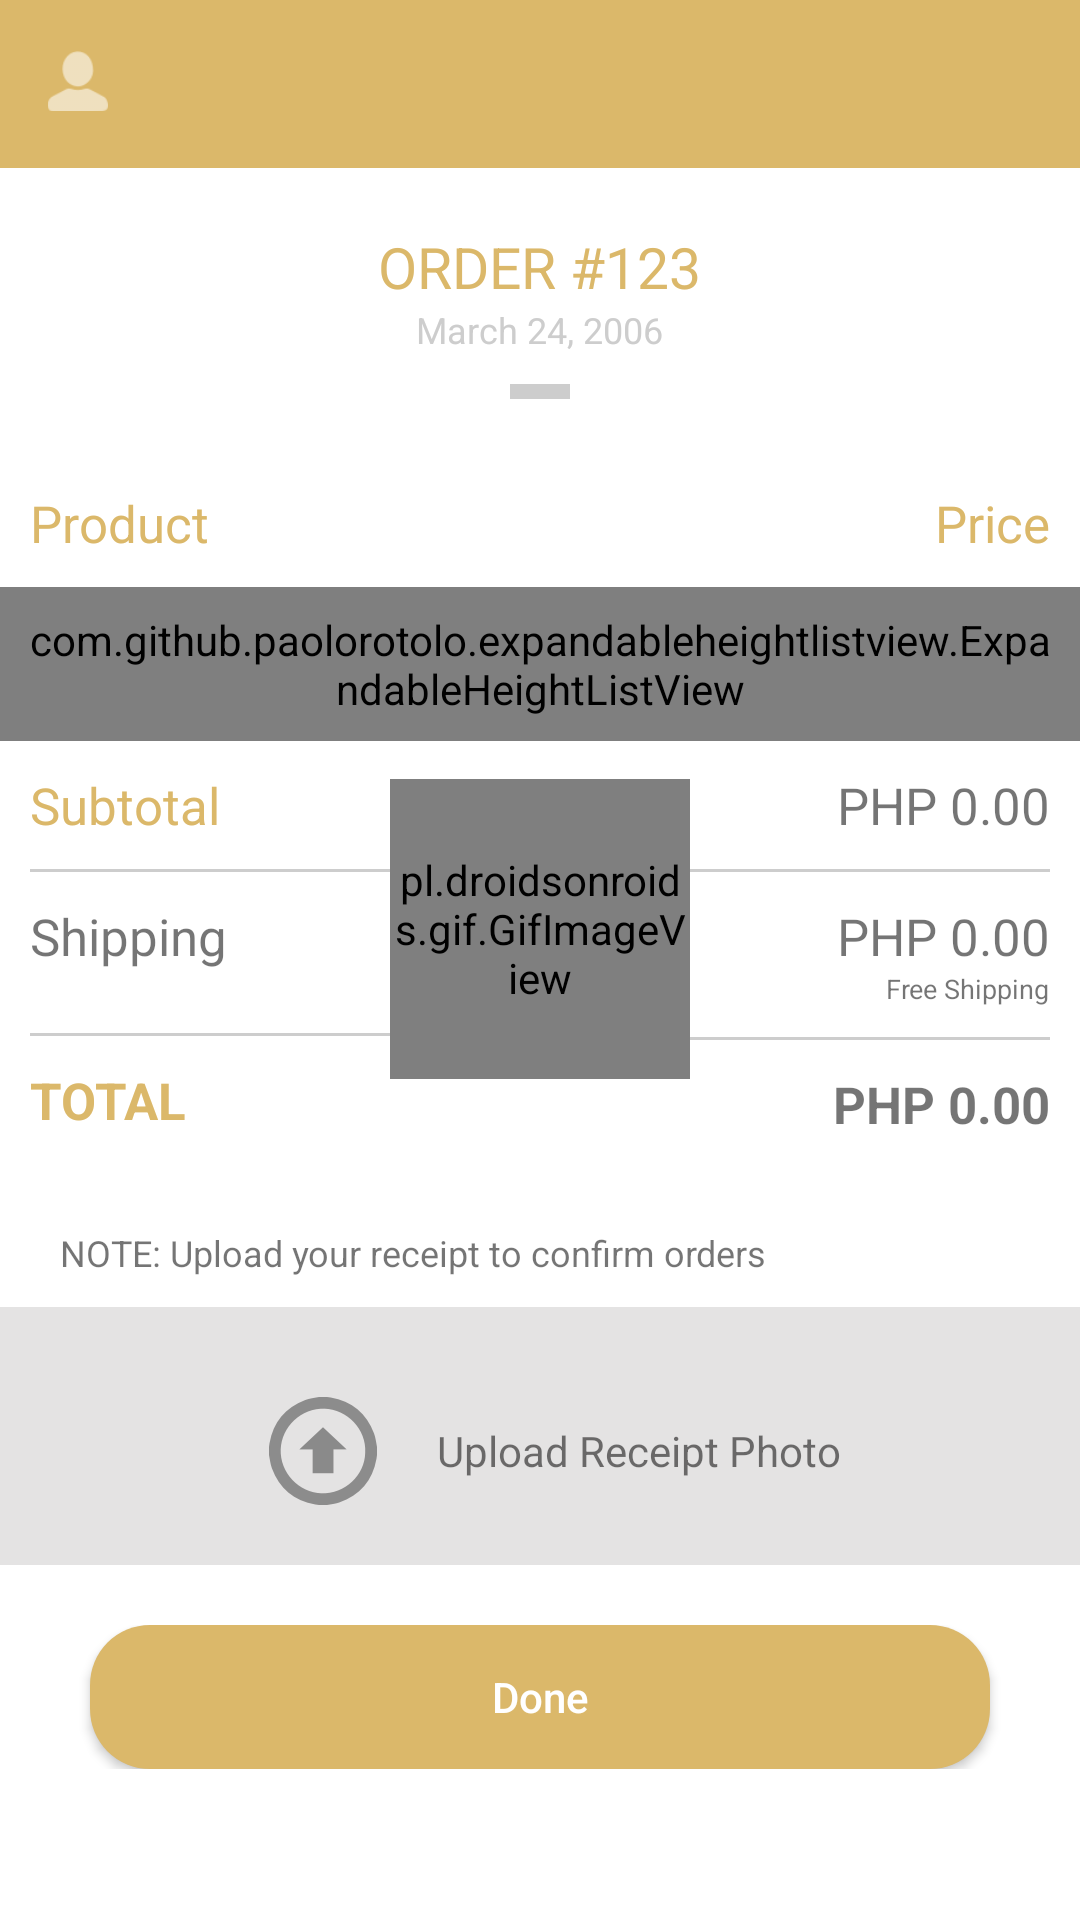

Here is an Android app screen rendered from its layout file. Give the layout XML and the strings, colors and styles it references.
<!-- AndroidManifest.xml: application theme AppTheme -->
<!-- res/layout/fragment_order_summary.xml -->
<ScrollView xmlns:android="http://schemas.android.com/apk/res/android"
    xmlns:tools="http://schemas.android.com/tools"
    android:layout_width="match_parent"
    android:layout_height="match_parent"
    android:background="@color/colorTextWhite"
    tools:context="com.syaona.petalierapp.fragment.OrderSummaryFragment">


    <RelativeLayout
        android:layout_width="wrap_content"
        android:layout_height="wrap_content">


        <include
            android:id="@+id/app_bar"
            layout="@layout/app_bar" />


        <TextView
            android:id="@+id/txtorder"
            android:layout_width="wrap_content"
            android:layout_height="wrap_content"
            android:layout_below="@+id/app_bar"
            android:layout_centerHorizontal="true"
            android:layout_marginTop="20dp"
            android:text="order #123"
            android:textAllCaps="true"
            android:textColor="@color/colorButtonInactive"
            android:textSize="19sp" />


        <TextView
            android:id="@+id/txtdate"
            android:layout_width="wrap_content"
            android:layout_height="wrap_content"
            android:layout_below="@+id/txtorder"
            android:layout_centerHorizontal="true"
            android:text="March 24, 2006"
            android:textColor="@color/colorLightGary"
            android:textSize="12sp" />


        <View
            android:id="@+id/divider"
            android:layout_width="20dp"
            android:layout_height="5dip"
            android:layout_below="@+id/txtdate"
            android:layout_centerHorizontal="true"
            android:layout_marginBottom="10dp"
            android:layout_marginTop="10dp"
            android:background="@color/colorLightGary" />


        <LinearLayout
            android:id="@+id/linearheader"
            android:layout_width="match_parent"
            android:layout_height="wrap_content"
            android:layout_below="@+id/divider"
            android:layout_marginBottom="10dp"
            android:layout_marginLeft="10dp"
            android:orientation="horizontal">

            <LinearLayout
                android:layout_width="0dp"
                android:layout_height="match_parent"
                android:layout_weight="1"
                android:orientation="vertical">


                <TextView
                    android:layout_width="wrap_content"
                    android:layout_height="wrap_content"
                    android:layout_marginTop="20dp"
                    android:text="Product"
                    android:textColor="@color/colorButtonInactive"
                    android:textSize="17sp" />

            </LinearLayout>

            <LinearLayout
                android:layout_width="0dp"
                android:layout_height="match_parent"
                android:layout_marginRight="10dp"
                android:layout_weight="1"
                android:gravity="right"
                android:orientation="vertical">

                <TextView
                    android:id="@+id/textprice"
                    android:layout_width="wrap_content"
                    android:layout_height="wrap_content"
                    android:layout_marginTop="20dp"
                    android:text="Price"
                    android:textColor="@color/colorButtonInactive"
                    android:textSize="17sp" />

            </LinearLayout>

        </LinearLayout>


        <com.github.paolorotolo.expandableheightlistview.ExpandableHeightListView
            android:id="@+id/listview"
            android:layout_width="fill_parent"
            android:layout_height="wrap_content"
            android:padding="8dp"
            android:layout_below="@+id/linearheader">

        </com.github.paolorotolo.expandableheightlistview.ExpandableHeightListView>


        <LinearLayout
            android:id="@+id/linear"
            android:layout_width="match_parent"
            android:layout_height="wrap_content"
            android:layout_below="@+id/listview"
            android:layout_marginBottom="10dp"
            android:layout_marginLeft="10dp"
            android:orientation="horizontal">

            <LinearLayout
                android:layout_width="0dp"
                android:layout_height="match_parent"
                android:layout_weight="1"
                android:orientation="vertical">

                <TextView
                    android:layout_width="wrap_content"
                    android:layout_height="wrap_content"
                    android:layout_marginTop="10dp"
                    android:text="Subtotal"
                    android:textColor="@color/colorButtonInactive"
                    android:textSize="17sp" />

                <View
                    android:layout_width="match_parent"
                    android:layout_height="1dip"
                    android:layout_marginTop="10dp"
                    android:background="@color/colorLightGary" />

                <TextView
                    android:layout_width="wrap_content"
                    android:layout_height="wrap_content"
                    android:layout_marginTop="10dp"
                    android:text="Shipping"
                    android:textSize="17sp" />

                <View
                    android:layout_width="match_parent"
                    android:layout_height="1dip"
                    android:layout_marginTop="21dp"
                    android:background="@color/colorLightGary" />

                <TextView
                    android:layout_width="wrap_content"
                    android:layout_height="wrap_content"
                    android:layout_marginTop="10dp"
                    android:text="Total"
                    android:textAllCaps="true"
                    android:textColor="@color/colorButtonInactive"
                    android:textSize="17sp"
                    android:textStyle="bold" />


            </LinearLayout>

            <LinearLayout
                android:layout_width="0dp"
                android:layout_height="match_parent"
                android:layout_marginRight="10dp"
                android:layout_weight="1"
                android:gravity="right"
                android:orientation="vertical">


                <TextView
                    android:id="@+id/txt_subtotal"
                    android:layout_width="wrap_content"
                    android:layout_height="wrap_content"
                    android:layout_marginTop="10dp"
                    android:text="PHP 0.00"
                    android:textSize="17sp" />

                <View
                    android:layout_width="match_parent"
                    android:layout_height="1dip"
                    android:layout_marginTop="10dp"
                    android:background="@color/colorLightGary" />


                <TextView
                    android:id="@+id/txt_shipping"
                    android:layout_width="wrap_content"
                    android:layout_height="wrap_content"
                    android:layout_marginTop="10dp"
                    android:text="PHP 0.00"
                    android:textSize="17sp" />

                <TextView
                    android:layout_width="wrap_content"
                    android:layout_height="wrap_content"
                    android:text="Free Shipping"
                    android:textSize="9sp" />

                <View
                    android:layout_width="match_parent"
                    android:layout_height="1dip"
                    android:layout_marginTop="10dp"
                    android:background="@color/colorLightGary" />

                <TextView
                    android:id="@+id/txt_total"
                    android:layout_width="wrap_content"
                    android:layout_height="wrap_content"
                    android:layout_marginTop="10dp"
                    android:text="PHP 0.00"
                    android:textSize="17sp"
                    android:textStyle="bold" />


            </LinearLayout>

        </LinearLayout>


        <LinearLayout
            android:id="@+id/linear2"
            android:layout_width="match_parent"
            android:layout_height="wrap_content"
            android:layout_below="@+id/linear"
            android:background="@color/colorTextWhite"
            android:padding="10dp">


            <TextView
                android:id="@+id/txtnote"
                android:layout_width="wrap_content"
                android:layout_height="wrap_content"
                android:layout_marginLeft="10dp"
                android:layout_marginTop="10dp"
                android:gravity="center_horizontal"
                android:text="NOTE: Upload your receipt to confirm orders"
                android:textSize="12sp" />


        </LinearLayout>


        <LinearLayout
            android:id="@+id/linear3"
            android:layout_width="match_parent"
            android:layout_height="wrap_content"
            android:layout_below="@+id/linear2"
            android:background="@color/color3DBackground"
            android:gravity="center_horizontal"
            android:padding="20dp">


            <TextView
                android:id="@+id/txtupload"
                android:layout_width="wrap_content"
                android:layout_height="wrap_content"
                android:layout_marginLeft="10dp"
                android:layout_marginTop="10dp"
                android:drawableLeft="@drawable/ic_upload"
                android:drawablePadding="20dp"
                android:gravity="center_vertical"
                android:text="Upload Receipt Photo"
                android:textSize="14sp" />


        </LinearLayout>


        <RelativeLayout
            android:layout_width="wrap_content"
            android:layout_height="wrap_content"
            android:layout_below="@+id/linear3"
            android:layout_marginBottom="30dp"
            android:layout_marginTop="20dp">

            <Button

                android:id="@+id/btndone"
                android:layout_width="match_parent"
                android:layout_height="match_parent"
                android:layout_marginLeft="30dp"
                android:layout_marginRight="30dp"
                android:background="@drawable/button_background"
                android:text="Done"
                android:textAllCaps="false"
                android:textColor="@color/colorTextWhite" />

        </RelativeLayout>


        
            
            
            
            
            
            
            
            
            

        <pl.droidsonroids.gif.GifImageView
            android:layout_width="100dp"
            android:layout_height="100dp"
            android:src="@drawable/loading"
            android:scaleType="fitCenter"
            android:background="@drawable/loading"
            android:layout_marginBottom="5dp"
            android:layout_marginLeft="10dp"
            android:layout_marginRight="10dp"
            android:layout_marginTop="5dp"
            android:layout_centerInParent="true"
            android:id="@+id/loading"
            />


    </RelativeLayout>


</ScrollView>
<!-- res/layout/app_bar.xml (included above) -->
<?xml version="1.0" encoding="utf-8"?>
<android.support.v7.widget.Toolbar xmlns:android="http://schemas.android.com/apk/res/android"
    xmlns:app="http://schemas.android.com/apk/res-auto"
    android:layout_width="match_parent"
    android:layout_height="wrap_content"
    android:background="@color/colorPrimary"
    android:fitsSystemWindows="true"
    app:popupTheme="@style/MyCustomToolbarTheme">

    
    
    
    
    

    <RelativeLayout
        android:layout_width="wrap_content"
        android:layout_height="wrap_content"
        android:layout_alignParentRight="true"
        android:layout_marginRight="20dp">

        <TextView
            android:id="@+id/txtsub"
            android:layout_width="wrap_content"
            android:layout_height="wrap_content"
            android:layout_marginLeft="30dp"
            android:text=""
            android:textColor="@color/colorTextWhite"
            android:textSize="16sp"
            android:textStyle="italic" />

        <ImageView
            android:id="@+id/profile"
            android:layout_width="20dp"
            android:layout_height="20dp"
            android:src="@drawable/ic_profile"
            android:visibility="visible" />

        <ImageView
            android:id="@+id/settings"
            android:layout_width="20dp"
            android:layout_height="20dp"
            android:layout_alignParentRight="true"
            android:src="@drawable/ic_settings"
            android:visibility="gone" />

        <ImageView
            android:id="@+id/cart"
            android:layout_width="20dp"
            android:layout_height="20dp"
            android:layout_alignParentRight="true"
            android:src="@drawable/cart"
            android:visibility="gone" />


        <ImageView
            android:id="@+id/receipt"
            android:layout_width="25dp"
            android:layout_height="23dp"
            android:layout_alignParentRight="true"
            android:src="@drawable/receipt"
            android:visibility="gone" />


    </RelativeLayout>


    <RelativeLayout
        android:layout_width="wrap_content"
        android:layout_height="wrap_content">


    </RelativeLayout>


</android.support.v7.widget.Toolbar>
<!-- resources referenced by this layout -->
<resources>
  <color name="color3DBackground">#E4E3E3</color>
  <color name="colorButtonInactive">#DBB86A</color>
  <color name="colorLightGary">#CDCDCD</color>
  <color name="colorPrimary">#dbb86a</color>
  <color name="colorTextWhite">#FFFFFF</color>
  <!-- drawable button_background (drawable) -->
  <?xml version="1.0" encoding="utf-8"?>
  <selector xmlns:android="http://schemas.android.com/apk/res/android">
  
      <item android:state_pressed="true">
          <shape xmlns:android="http://schemas.android.com/apk/res/android" android:shape="rectangle">
              <solid android:color="@color/colorButtonActive" />
              <padding android:bottom="0dp" android:left="0dp" android:right="0dp" android:top="0dp" />
              <corners
                  android:bottomLeftRadius="20dp"
                  android:bottomRightRadius="20dp"
                  android:topLeftRadius="20dp"
                  android:topRightRadius="20dp" /><corners android:radius="20dp" />
  
          </shape>
      </item>
  
      <item>
          <shape xmlns:android="http://schemas.android.com/apk/res/android" android:shape="rectangle">
              <solid android:color="@color/colorButtonInactive" />
              <padding android:bottom="0dp" android:left="0dp" android:right="0dp" android:top="0dp" />
  
              <corners
                  android:bottomLeftRadius="20dp"
                  android:bottomRightRadius="20dp"
                  android:topLeftRadius="20dp"
                  android:topRightRadius="20dp" /><corners android:radius="20dp" />
  
          </shape>
      </item>
  </selector>
  <!-- drawable cart: png bitmap (drawable, 1256 bytes) -->
  <!-- drawable ic_petalier_toolbar: png bitmap (drawable-hdpi, 3467 bytes) -->
  <!-- drawable ic_profile: png bitmap (drawable-hdpi, 562 bytes) -->
  <!-- drawable ic_settings: png bitmap (drawable-hdpi, 1493 bytes) -->
  <!-- drawable ic_upload: png bitmap (drawable-hdpi, 2338 bytes) -->
  <!-- drawable loading: gif bitmap (drawable, 523453 bytes) -->
  <!-- drawable receipt: png bitmap (drawable, 759 bytes) -->
  <style name="MyCustomToolbarTheme" parent="ThemeOverlay.AppCompat.Light">
          <item name="android:textColorPrimary">@android:color/white</item>
          <item name="android:textColorSecondary">@android:color/white</item>
          <item name="colorPrimary">@color/colorPrimary</item>
          <item name="colorPrimaryDark">@color/colorPrimaryDark</item>
      </style>
  <style name="AppTheme" parent="Theme.AppCompat.Light.NoActionBar">
          
          <item name="colorPrimary">@color/colorPrimary</item>
          <item name="colorPrimaryDark">@color/colorPrimaryDark</item>
          <item name="colorAccent">@color/colorAccent</item>
      </style>
  <color name="colorButtonActive">#DBAB40</color>
  <color name="colorPrimaryDark">#dbab40</color>
  <color name="colorAccent">#dbab40</color>
</resources>
